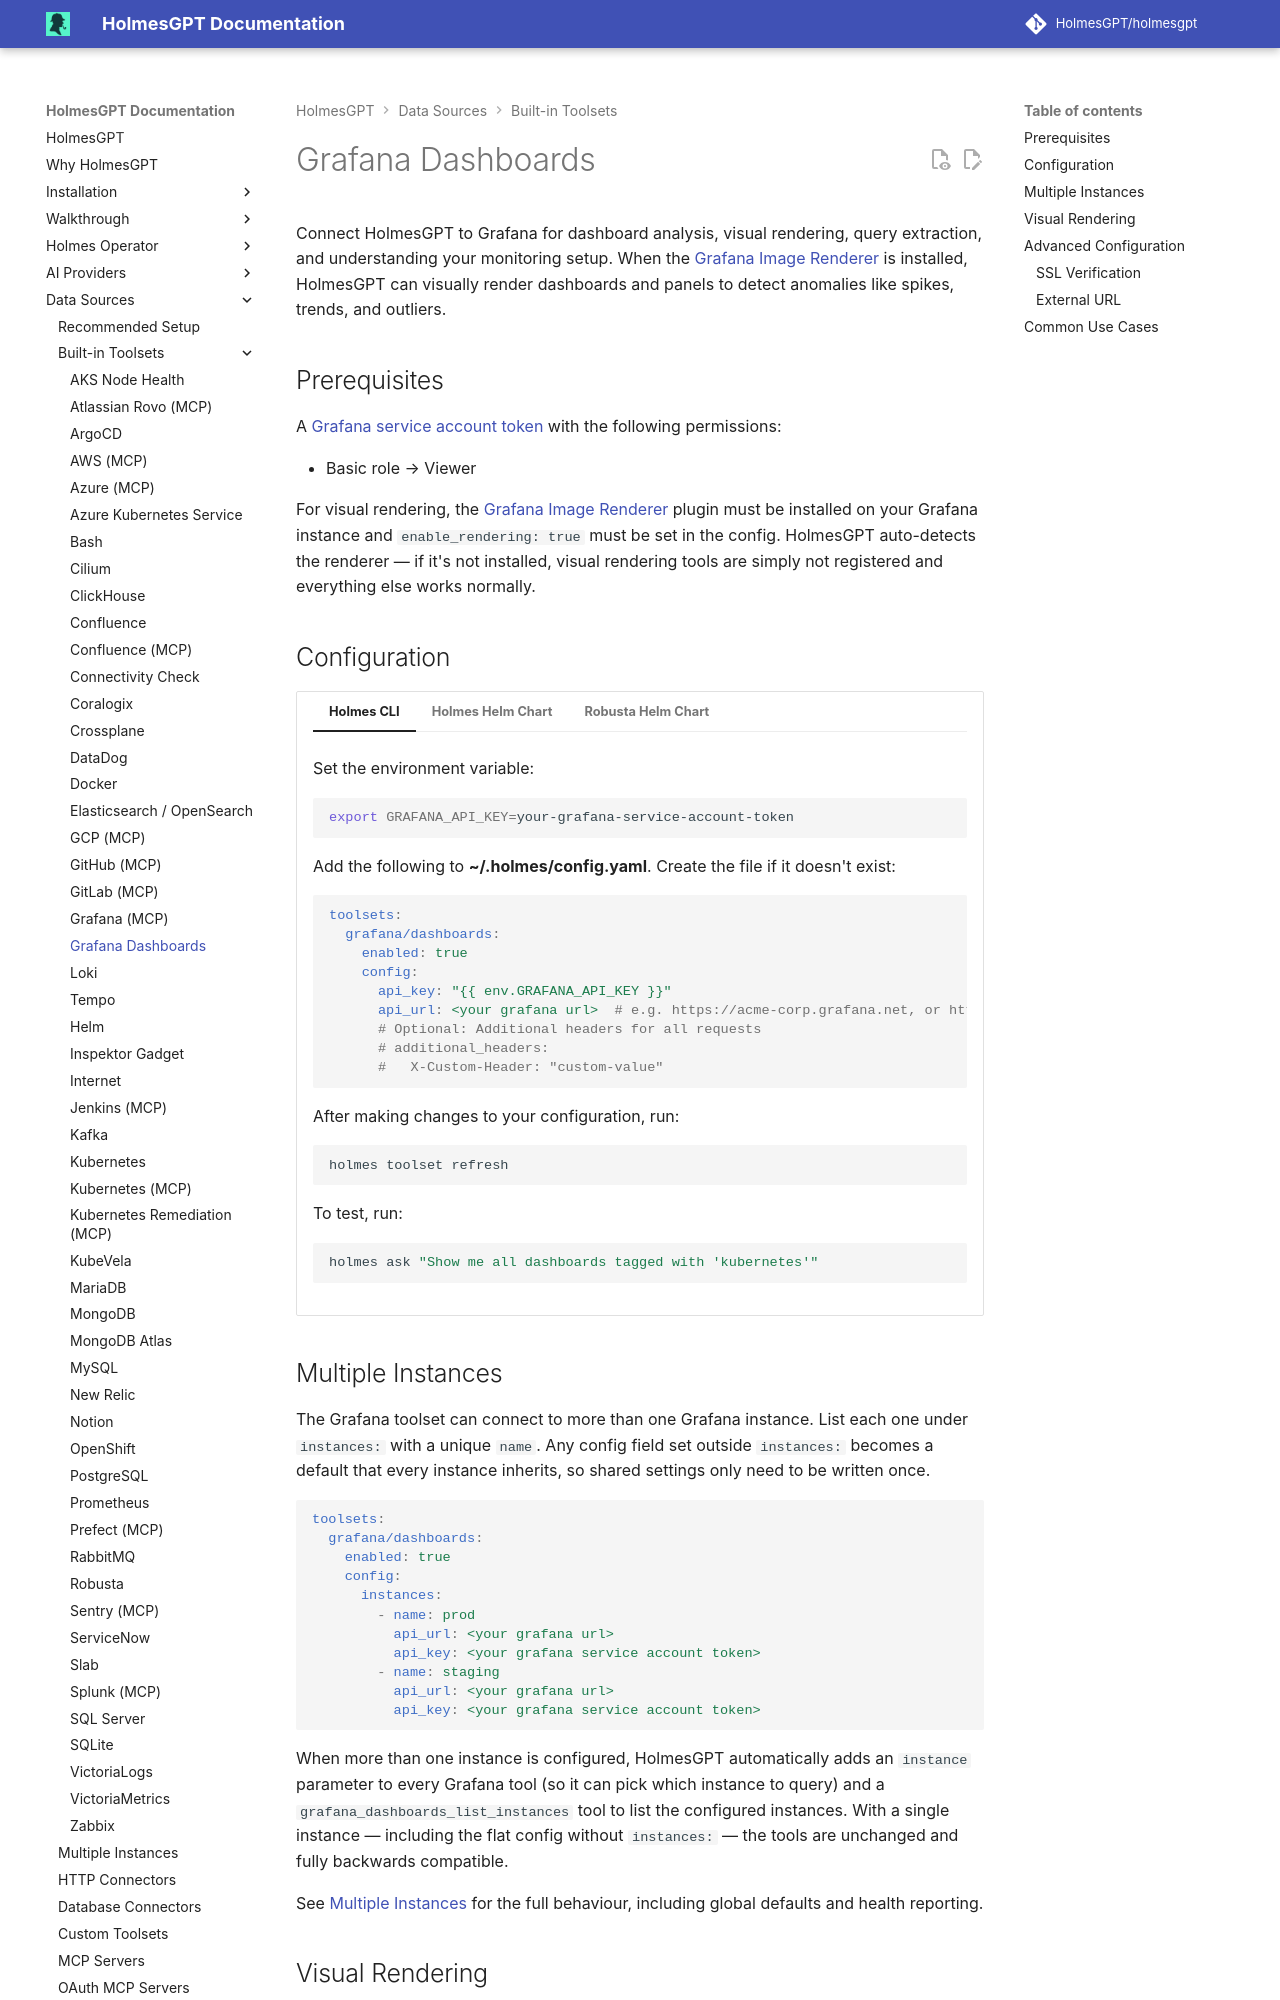

repository: HolmesGPT/holmesgpt · page: 0.47.0/data-sources/builtin-toolsets/grafanadashboards/index.html · generator: mkdocs

# Grafana Dashboards

Connect HolmesGPT to Grafana for dashboard analysis, visual rendering, query extraction, and understanding your monitoring setup. When the [Grafana Image Renderer](https://grafana.com/grafana/plugins/grafana-image-renderer/) is installed, HolmesGPT can visually render dashboards and panels to detect anomalies like spikes, trends, and outliers.

## Prerequisites

A [Grafana service account token](https://grafana.com/docs/grafana/latest/administration/service-accounts/) with the following permissions:

- Basic role → Viewer

For visual rendering, the [Grafana Image Renderer](https://grafana.com/grafana/plugins/grafana-image-renderer/) plugin must be installed on your Grafana instance and `enable_rendering: true` must be set in the config. HolmesGPT auto-detects the renderer — if it's not installed, visual rendering tools are simply not registered and everything else works normally.

## Configuration

```yaml-toolset-config
toolsets:
  grafana/dashboards:
    enabled: true
    config:
      api_key: "{{ env.GRAFANA_API_KEY }}"
      api_url: <your grafana url>  # e.g. https://acme-corp.grafana.net, or http://localhost:3000 for a local Grafana
      # Optional: Additional headers for all requests
      # additional_headers:
      #   X-Custom-Header: "custom-value"
---
secret:
  - --from-literal=GRAFANA_API_KEY=your-grafana-service-account-token
test: |
  holmes ask "Show me all dashboards tagged with 'kubernetes'"
```

## Multiple Instances

```multi-instance
toolset: grafana/dashboards
name: Grafana
config: |
  api_url: <your grafana url>
  api_key: <your grafana service account token>
```
